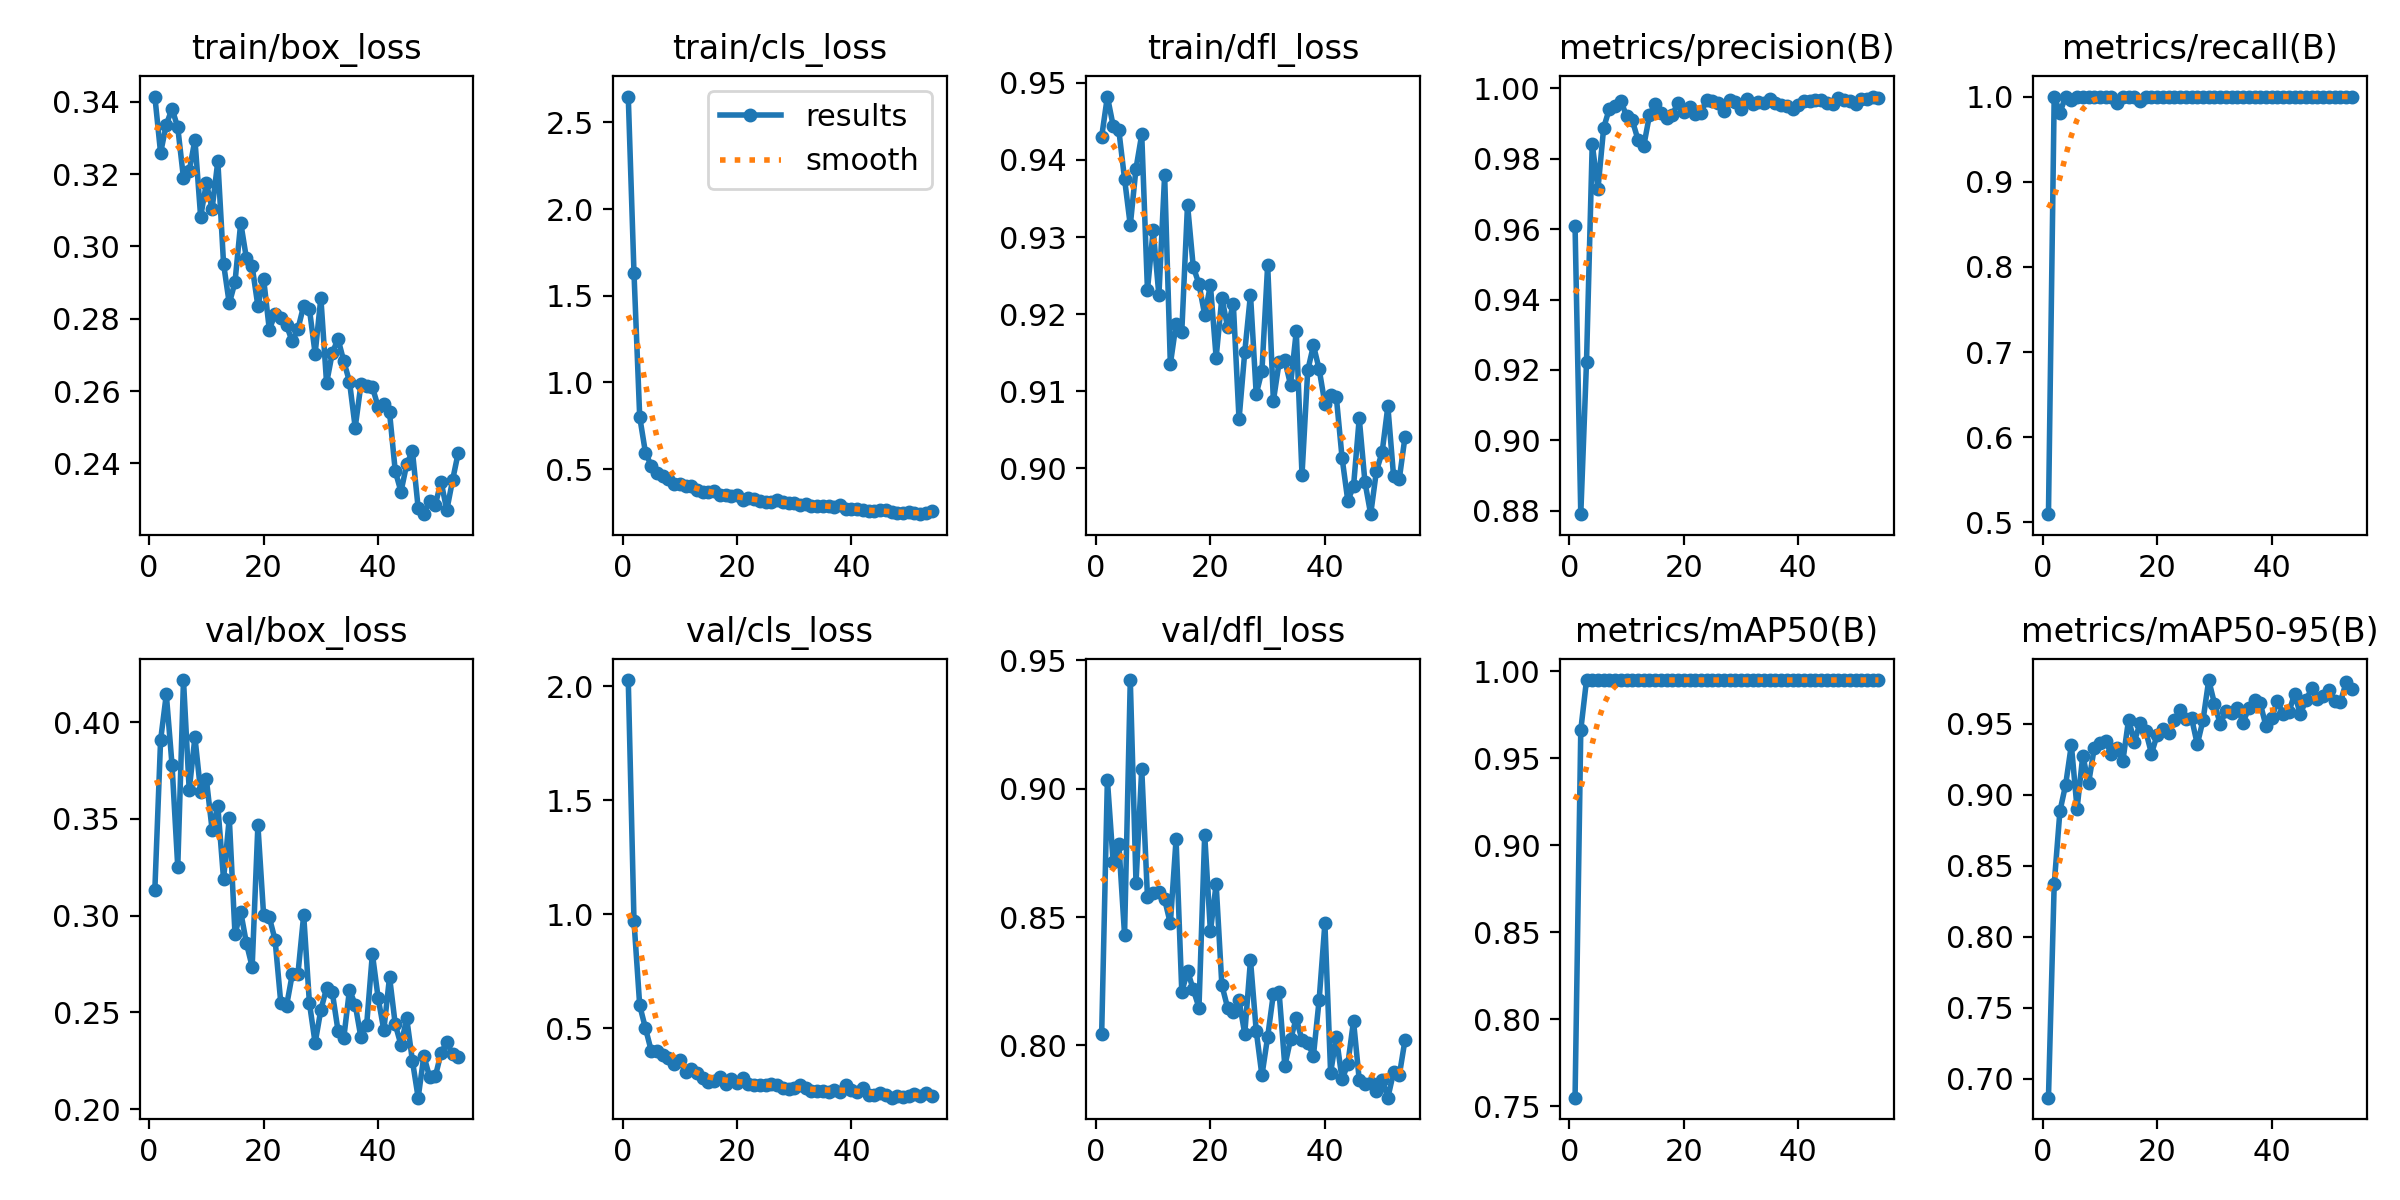

The data file committed next to this chart (first rows):
epoch, time, train/box_loss, train/cls_loss, train/dfl_loss, metrics/precision(B), metrics/recall(B), metrics/mAP50(B), metrics/mAP50-95(B), val/box_loss, val/cls_loss, val/dfl_loss, lr/pg0, lr/pg1, lr/pg2
1, 11.01, 0.3415, 2.65, 0.943, 0.9608, 0.5096, 0.7551, 0.6866, 0.3135, 2.027, 0.8044, 0.0003, 0.0003, 0.0003
2, 16.12, 0.3259, 1.632, 0.9482, 0.879, 1, 0.9664, 0.8368, 0.3907, 0.9697, 0.9035, 0.000604, 0.000604, 0.000604
3, 20.93, 0.3337, 0.8015, 0.9445, 0.9223, 0.9811, 0.995, 0.8883, 0.4144, 0.6, 0.8716, 0.0009018, 0.0009018, 0.0009018
4, 25.52, 0.3381, 0.5959, 0.9438, 0.9842, 1, 0.995, 0.9069, 0.3779, 0.5006, 0.8785, 0.0009703, 0.0009703, 0.0009703
5, 30.98, 0.3329, 0.521, 0.9375, 0.9714, 0.9963, 0.995, 0.935, 0.3252, 0.4022, 0.843, 0.0009604, 0.0009604, 0.0009604
6, 36.77, 0.3189, 0.4763, 0.9315, 0.9888, 0.9996, 0.995, 0.8901, 0.4218, 0.4005, 0.9423, 0.0009505, 0.0009505, 0.0009505
7, 41.51, 0.3208, 0.4586, 0.9389, 0.9943, 1, 0.995, 0.9275, 0.3649, 0.3825, 0.8633, 0.0009406, 0.0009406, 0.0009406
8, 45.9, 0.3295, 0.4407, 0.9433, 0.9949, 1, 0.995, 0.9078, 0.3923, 0.3704, 0.9077, 0.0009307, 0.0009307, 0.0009307
9, 50.67, 0.3082, 0.4171, 0.9231, 0.9964, 1, 0.995, 0.9328, 0.364, 0.3436, 0.8579, 0.0009208, 0.0009208, 0.0009208
10, 55.26, 0.3175, 0.4133, 0.9309, 0.9921, 1, 0.995, 0.9363, 0.3705, 0.3598, 0.8594, 0.0009109, 0.0009109, 0.0009109
11, 60.05, 0.3104, 0.4017, 0.9224, 0.9909, 1, 0.995, 0.9374, 0.3445, 0.3067, 0.8596, 0.000901, 0.000901, 0.000901
12, 64.94, 0.3236, 0.4004, 0.938, 0.9854, 1, 0.995, 0.9284, 0.3566, 0.3203, 0.8569, 0.0008911, 0.0008911, 0.0008911
13, 69.69, 0.2952, 0.3787, 0.9135, 0.9836, 0.993, 0.995, 0.9329, 0.3189, 0.3039, 0.8475, 0.0008812, 0.0008812, 0.0008812
14, 74.42, 0.2842, 0.371, 0.9187, 0.9924, 0.9996, 0.995, 0.9237, 0.3505, 0.2812, 0.8803, 0.0008713, 0.0008713, 0.0008713
15, 79.45, 0.2901, 0.3697, 0.9177, 0.9957, 1, 0.995, 0.9529, 0.2904, 0.2636, 0.8207, 0.0008614, 0.0008614, 0.0008614
16, 84.49, 0.3066, 0.3714, 0.9342, 0.9931, 1, 0.995, 0.9373, 0.3019, 0.2697, 0.829, 0.0008515, 0.0008515, 0.0008515
17, 90.05, 0.2967, 0.3499, 0.9261, 0.9916, 0.9947, 0.995, 0.9502, 0.2857, 0.288, 0.8218, 0.0008416, 0.0008416, 0.0008416
18, 94.78, 0.2945, 0.3532, 0.9239, 0.9926, 1, 0.995, 0.9445, 0.2736, 0.2563, 0.8147, 0.0008317, 0.0008317, 0.0008317
19, 99.83, 0.2835, 0.3423, 0.9199, 0.9959, 1, 0.995, 0.9289, 0.3468, 0.2775, 0.882, 0.0008218, 0.0008218, 0.0008218
20, 105, 0.291, 0.3515, 0.9238, 0.9933, 1, 0.995, 0.9422, 0.3002, 0.2586, 0.8444, 0.0008119, 0.0008119, 0.0008119
21, 110, 0.2769, 0.3233, 0.9144, 0.9947, 1, 0.995, 0.9464, 0.2991, 0.2827, 0.8628, 0.000802, 0.000802, 0.000802
22, 114.6, 0.2814, 0.3315, 0.9221, 0.9926, 1, 0.995, 0.9432, 0.2875, 0.2572, 0.8235, 0.0007921, 0.0007921, 0.0007921
23, 119, 0.2802, 0.325, 0.9183, 0.9931, 1, 0.995, 0.9524, 0.2549, 0.2525, 0.8147, 0.0007822, 0.0007822, 0.0007822
24, 123.5, 0.2782, 0.3174, 0.9213, 0.9968, 1, 0.995, 0.9595, 0.2533, 0.2515, 0.8132, 0.0007723, 0.0007723, 0.0007723
25, 128.2, 0.2737, 0.3101, 0.9063, 0.9964, 1, 0.995, 0.9532, 0.2696, 0.2493, 0.8176, 0.0007624, 0.0007624, 0.0007624
26, 133, 0.2772, 0.3089, 0.9151, 0.9958, 1, 0.995, 0.9539, 0.27, 0.2565, 0.8045, 0.0007525, 0.0007525, 0.0007525
27, 138.1, 0.2836, 0.3243, 0.9225, 0.9935, 1, 0.995, 0.9354, 0.3003, 0.25, 0.8333, 0.0007426, 0.0007426, 0.0007426
28, 142.8, 0.2827, 0.3089, 0.9096, 0.9966, 1, 0.995, 0.9523, 0.2549, 0.2387, 0.8057, 0.0007327, 0.0007327, 0.0007327
29, 147.7, 0.2704, 0.3063, 0.9126, 0.996, 1, 0.995, 0.9807, 0.2342, 0.2349, 0.7883, 0.0007228, 0.0007228, 0.0007228
30, 152.5, 0.2858, 0.3071, 0.9264, 0.9941, 1, 0.995, 0.9641, 0.2513, 0.239, 0.8033, 0.0007129, 0.0007129, 0.0007129
31, 157.3, 0.2622, 0.2961, 0.9088, 0.997, 1, 0.995, 0.9498, 0.2625, 0.25, 0.8201, 0.000703, 0.000703, 0.000703
32, 162.1, 0.2706, 0.3007, 0.9137, 0.9955, 1, 0.995, 0.9586, 0.2603, 0.2365, 0.8206, 0.0006931, 0.0006931, 0.0006931
33, 167, 0.2744, 0.2865, 0.914, 0.9962, 1, 0.995, 0.9578, 0.2405, 0.2252, 0.792, 0.0006832, 0.0006832, 0.0006832
34, 171.5, 0.2683, 0.2878, 0.9108, 0.9958, 1, 0.995, 0.9611, 0.2367, 0.2239, 0.8023, 0.0006733, 0.0006733, 0.0006733
35, 176.5, 0.2626, 0.2878, 0.9178, 0.997, 1, 0.995, 0.9507, 0.2616, 0.2251, 0.8106, 0.0006634, 0.0006634, 0.0006634
36, 182.4, 0.2499, 0.2896, 0.8992, 0.9959, 1, 0.995, 0.9611, 0.254, 0.2218, 0.802, 0.0006535, 0.0006535, 0.0006535
37, 188.3, 0.2618, 0.2829, 0.9127, 0.9954, 1, 0.995, 0.9664, 0.237, 0.2311, 0.801, 0.0006436, 0.0006436, 0.0006436
38, 193.3, 0.2615, 0.293, 0.916, 0.9951, 1, 0.995, 0.9642, 0.2435, 0.2204, 0.7961, 0.0006337, 0.0006337, 0.0006337
39, 198.4, 0.2611, 0.2719, 0.9129, 0.9942, 1, 0.995, 0.9483, 0.2803, 0.2501, 0.8179, 0.0006238, 0.0006238, 0.0006238
40, 203.6, 0.2557, 0.2675, 0.9084, 0.9953, 1, 0.995, 0.9539, 0.2576, 0.2307, 0.8475, 0.0006139, 0.0006139, 0.0006139
41, 209.2, 0.2563, 0.2676, 0.9095, 0.9965, 1, 0.995, 0.9659, 0.2409, 0.2188, 0.7893, 0.000604, 0.000604, 0.000604
42, 214.8, 0.2541, 0.2642, 0.9092, 0.9964, 1, 0.995, 0.9569, 0.2683, 0.2359, 0.8033, 0.0005941, 0.0005941, 0.0005941
43, 219.7, 0.2378, 0.2573, 0.9014, 0.9968, 1, 0.995, 0.9581, 0.2437, 0.2091, 0.7868, 0.0005842, 0.0005842, 0.0005842
44, 225.5, 0.2322, 0.2569, 0.8958, 0.9966, 1, 0.995, 0.9708, 0.2332, 0.2062, 0.7926, 0.0005743, 0.0005743, 0.0005743
45, 230.2, 0.2398, 0.263, 0.8977, 0.9958, 1, 0.995, 0.9566, 0.2469, 0.2173, 0.8095, 0.0005644, 0.0005644, 0.0005644
46, 237.2, 0.2434, 0.2636, 0.9065, 0.9956, 1, 0.995, 0.9667, 0.2249, 0.207, 0.7865, 0.0005545, 0.0005545, 0.0005545
47, 243.2, 0.2276, 0.2528, 0.8982, 0.9972, 1, 0.995, 0.9747, 0.2059, 0.1954, 0.7851, 0.0005446, 0.0005446, 0.0005446
48, 247.7, 0.226, 0.2488, 0.8941, 0.9967, 1, 0.995, 0.9672, 0.2275, 0.2021, 0.7854, 0.0005347, 0.0005347, 0.0005347
49, 252.1, 0.2296, 0.2469, 0.8997, 0.9964, 1, 0.995, 0.9698, 0.2165, 0.1969, 0.7822, 0.0005248, 0.0005248, 0.0005248
50, 256.9, 0.2286, 0.2513, 0.9021, 0.9955, 1, 0.995, 0.9738, 0.2169, 0.204, 0.7866, 0.0005149, 0.0005149, 0.0005149
51, 261.8, 0.235, 0.2445, 0.9081, 0.9969, 1, 0.995, 0.9661, 0.2291, 0.2123, 0.7796, 0.000505, 0.000505, 0.000505
52, 266.8, 0.227, 0.2403, 0.899, 0.997, 1, 0.995, 0.9649, 0.2345, 0.201, 0.7895, 0.0004951, 0.0004951, 0.0004951
53, 271.3, 0.2353, 0.2448, 0.8986, 0.9977, 1, 0.995, 0.9791, 0.2286, 0.2177, 0.7884, 0.0004852, 0.0004852, 0.0004852
54, 276, 0.2429, 0.256, 0.9041, 0.9974, 1, 0.995, 0.9741, 0.227, 0.2028, 0.8022, 0.0004753, 0.0004753, 0.0004753
